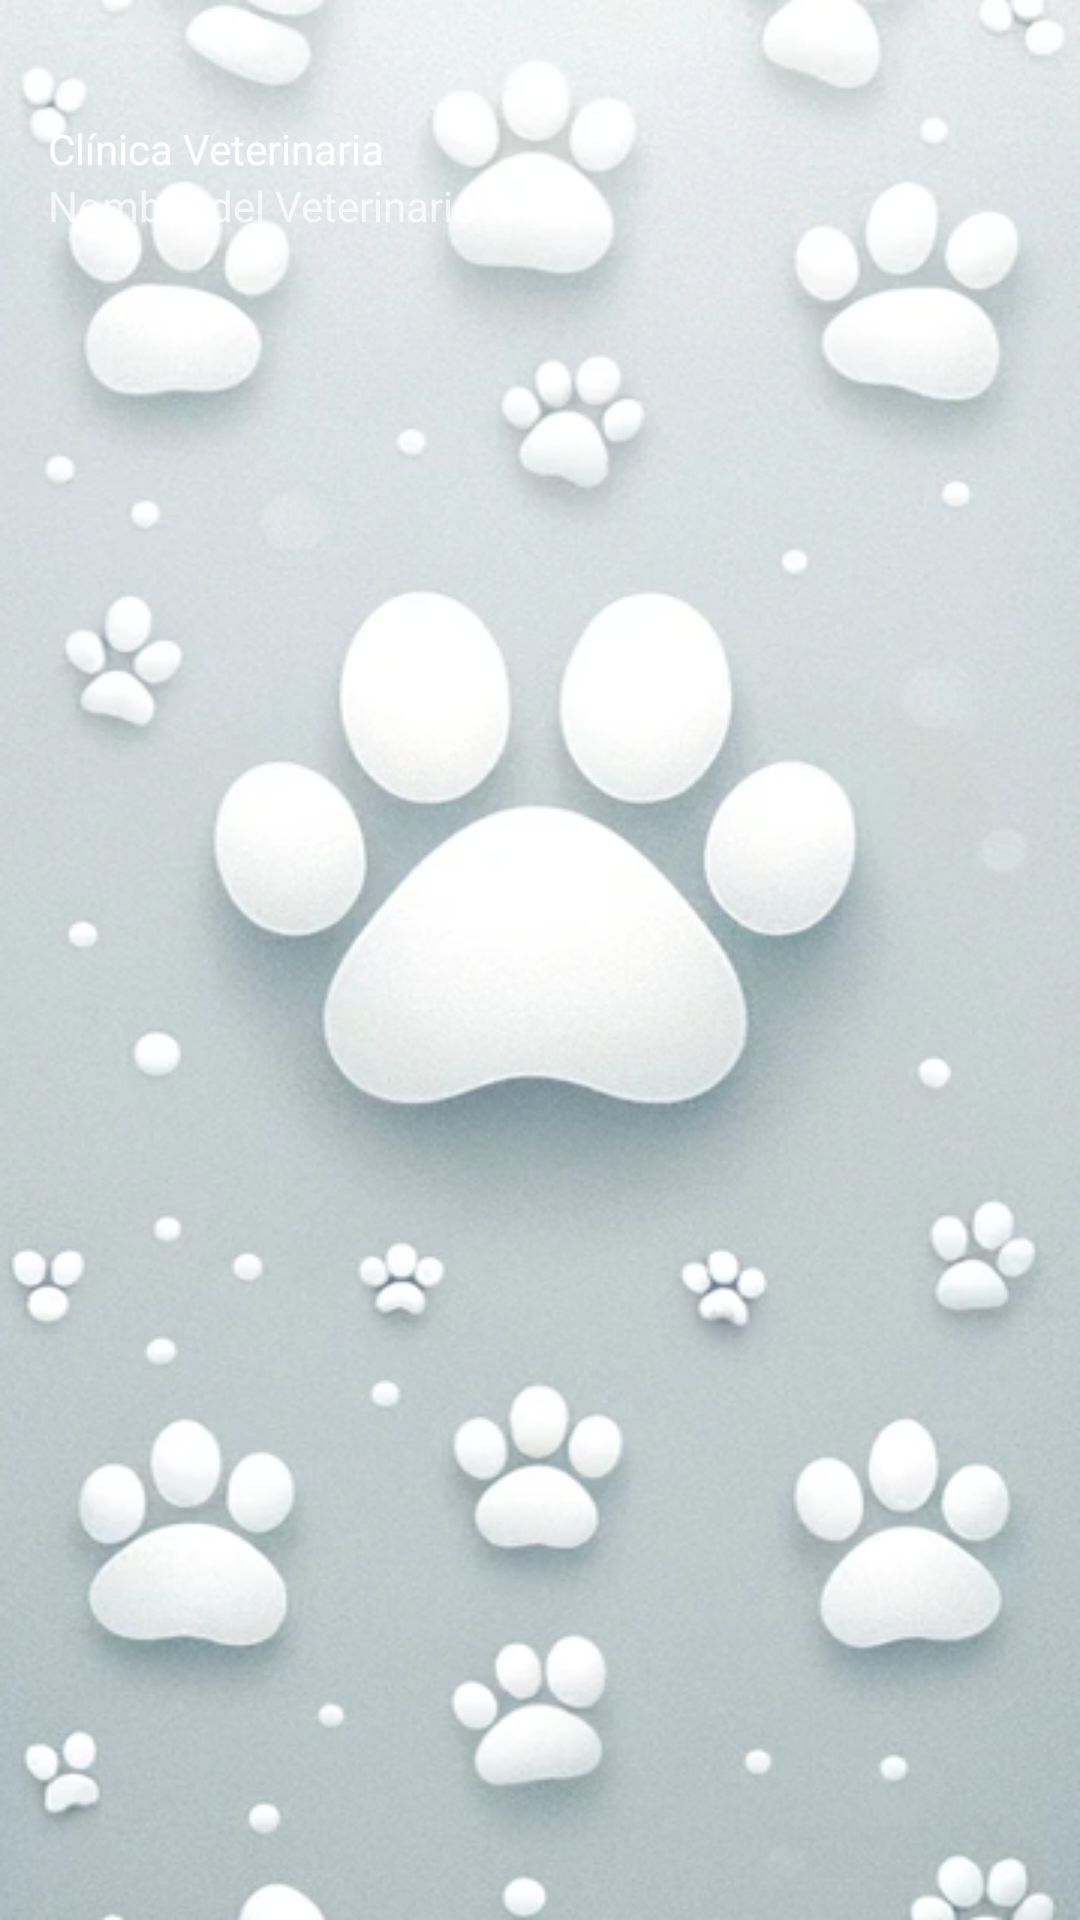

Produce the Android XML layout that renders to this screen, including the resource entries it uses.
<!-- AndroidManifest.xml: application theme Theme.VetProHub -->
<!-- res/layout/nav_header_main.xml -->
<?xml version="1.0" encoding="utf-8"?>
<LinearLayout xmlns:android="http://schemas.android.com/apk/res/android"
    xmlns:app="http://schemas.android.com/apk/res-auto"
    android:layout_width="match_parent"
    android:layout_height="192dp"
    android:background="@drawable/wallpaper"
    android:orientation="vertical"
    android:padding="16dp"
    android:theme="@style/ThemeOverlay.AppCompat.Dark">

<ImageView
android:id="@+id/imageView"
android:layout_width="wrap_content"
android:layout_height="wrap_content"
android:paddingTop="16dp"
app:srcCompat="@mipmap/ic_launcher" />

<TextView
android:layout_width="match_parent"
android:layout_height="wrap_content"
android:paddingTop="8dp"
android:text="Clínica Veterinaria"
android:textAppearance="@style/TextAppearance.AppCompat.Body1" />

<TextView
android:id="@+id/textView"
android:layout_width="wrap_content"
android:layout_height="wrap_content"
android:text="Nombre del Veterinario" />
    </LinearLayout>
<!-- resources referenced by this layout -->
<resources>
  <!-- drawable wallpaper: png bitmap (drawable, 393298 bytes) -->
  <style name="Theme.VetProHub" parent="Base.Theme.VetProHub" />
  <style name="Base.Theme.VetProHub" parent="Theme.Material3.Light.NoActionBar">
          
          
      </style>
</resources>
